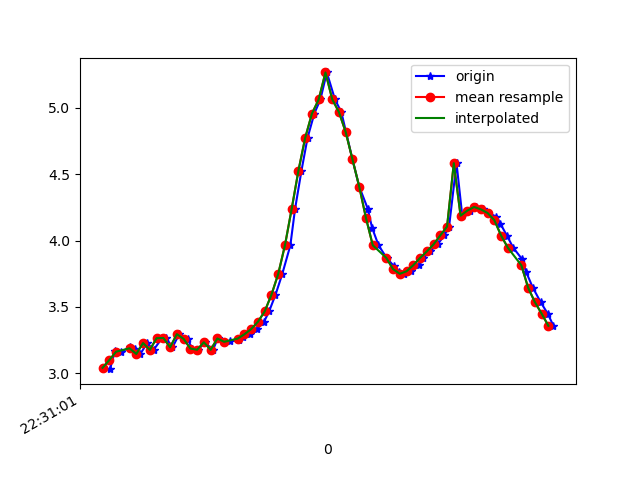

Values plotted in this chart, from the file beside it:
1617748261241, 443897876952828, 3.041974, -4.0893917, 8.370381
1617748261262, 443897896183598, 3.032, -4.05, 8.393
1617748261277, 443897915414368, 3.169, -4.086, 8.325
1617748261295, 443897934645138, 3.163, -4.021, 8.358
1617748261321, 443897953875908, 3.197, -4.126, 8.294
1617748261337, 443897973106678, 3.181, -4.055, 8.335
1617748261352, 443897992337448, 3.146, -4.079, 8.337
1617748261372, 443898011568218, 3.229, -4.058, 8.315
1617748261391, 443898030798988, 3.177, -4.022, 8.353
1617748261416, 443898050029758, 3.265, -4.124, 8.269
1617748261428, 443898069260528, 3.267, -4.061, 8.299
1617748261447, 443898088491298, 3.196, -4.06, 8.327
1617748261467, 443898107722068, 3.296, -4.081, 8.278
1617748261492, 443898126952838, 3.26, -4.022, 8.321
1617748261505, 443898146183608, 3.187, -4.073, 8.324
1617748261524, 443898165414378, 3.178, -4.079, 8.325
1617748261542, 443898184645148, 3.235, -3.944, 8.368
1617748261567, 443898203875918, 3.178, -4.023, 8.352
1617748261581, 443898223106688, 3.263, -3.971, 8.344
1617748261600, 443898242337458, 3.235, -3.951, 8.364
1617748261618, 443898261568228, 3.24, -3.933, 8.371
1617748261644, 443898280798998, 3.253, -3.901, 8.381
1617748261657, 443898300029768, 3.27, -3.868, 8.389
1617748261678, 443898319260538, 3.294, -3.841, 8.392
1617748261697, 443898338491308, 3.334, -3.835, 8.38
1617748261718, 443898357722078, 3.388, -3.895, 8.33
1617748261733, 443898376952848, 3.466, -4.077, 8.21
1617748261752, 443898396183618, 3.591, -4.328, 8.026
1617748261772, 443898415414388, 3.747, -4.618, 7.789
1617748261796, 443898434645158, 3.963, -5.03, 7.419
1617748261810, 443898453875928, 4.238, -5.594, 6.84
1617748261829, 443898473106698, 4.526, -6.234, 6.058
1617748261847, 443898492337468, 4.773, -6.864, 5.113
1617748261867, 443898511568238, 4.955, -7.41, 4.071
1617748261885, 443898530799008, 5.061, -7.856, 2.952
1617748261904, 443898550029778, 5.265, -8.196, 1.072
1617748261928, 443898569260548, 5.063, -8.383, 0.3742
1617748261947, 443898588491318, 4.966, -8.379, -1.087
1617748261961, 443898607722088, 4.815, -8.17, -2.472
1617748261980, 443898626952858, 4.61, -7.946, -3.414
1617748262000, 443898646183628, 4.405, -7.866, -3.841
1617748262025, 443898665414398, 4.241, -7.904, -3.948
1617748262038, 443898684645168, 4.096, -7.954, -4
1617748262057, 443898703875938, 3.964, -7.956, -4.126
1617748262081, 443898723106708, 3.87, -7.897, -4.325
1617748262103, 443898742337478, 3.806, -7.807, -4.538
1617748262119, 443898761568248, 3.764, -7.746, -4.678
1617748262133, 443898780799018, 3.749, -7.746, -4.689
1617748262153, 443898800029788, 3.769, -7.796, -4.59
1617748262178, 443898819260558, 3.814, -7.867, -4.428
1617748262190, 443898838491328, 3.869, -7.946, -4.235
1617748262209, 443898857722098, 3.918, -8.04, -4.007
1617748262232, 443898876952868, 3.971, -8.148, -3.726
1617748262252, 443898896183638, 4.038, -8.258, -3.396
1617748262266, 443898915414408, 4.105, -8.372, -3.016
1617748262288, 443898934645178, 4.582, -8.417, -2.051
1617748262305, 443898953875948, 4.187, -8.594, -2.158
1617748262327, 443898973106718, 4.225, -8.692, -1.624
1617748262345, 443898992337488, 4.252, -8.778, -0.9552
1617748262365, 443899011568258, 4.234, -8.835, -0.2229
1617748262382, 443899030799028, 4.207, -8.837, 0.4944
... 10 more rows
